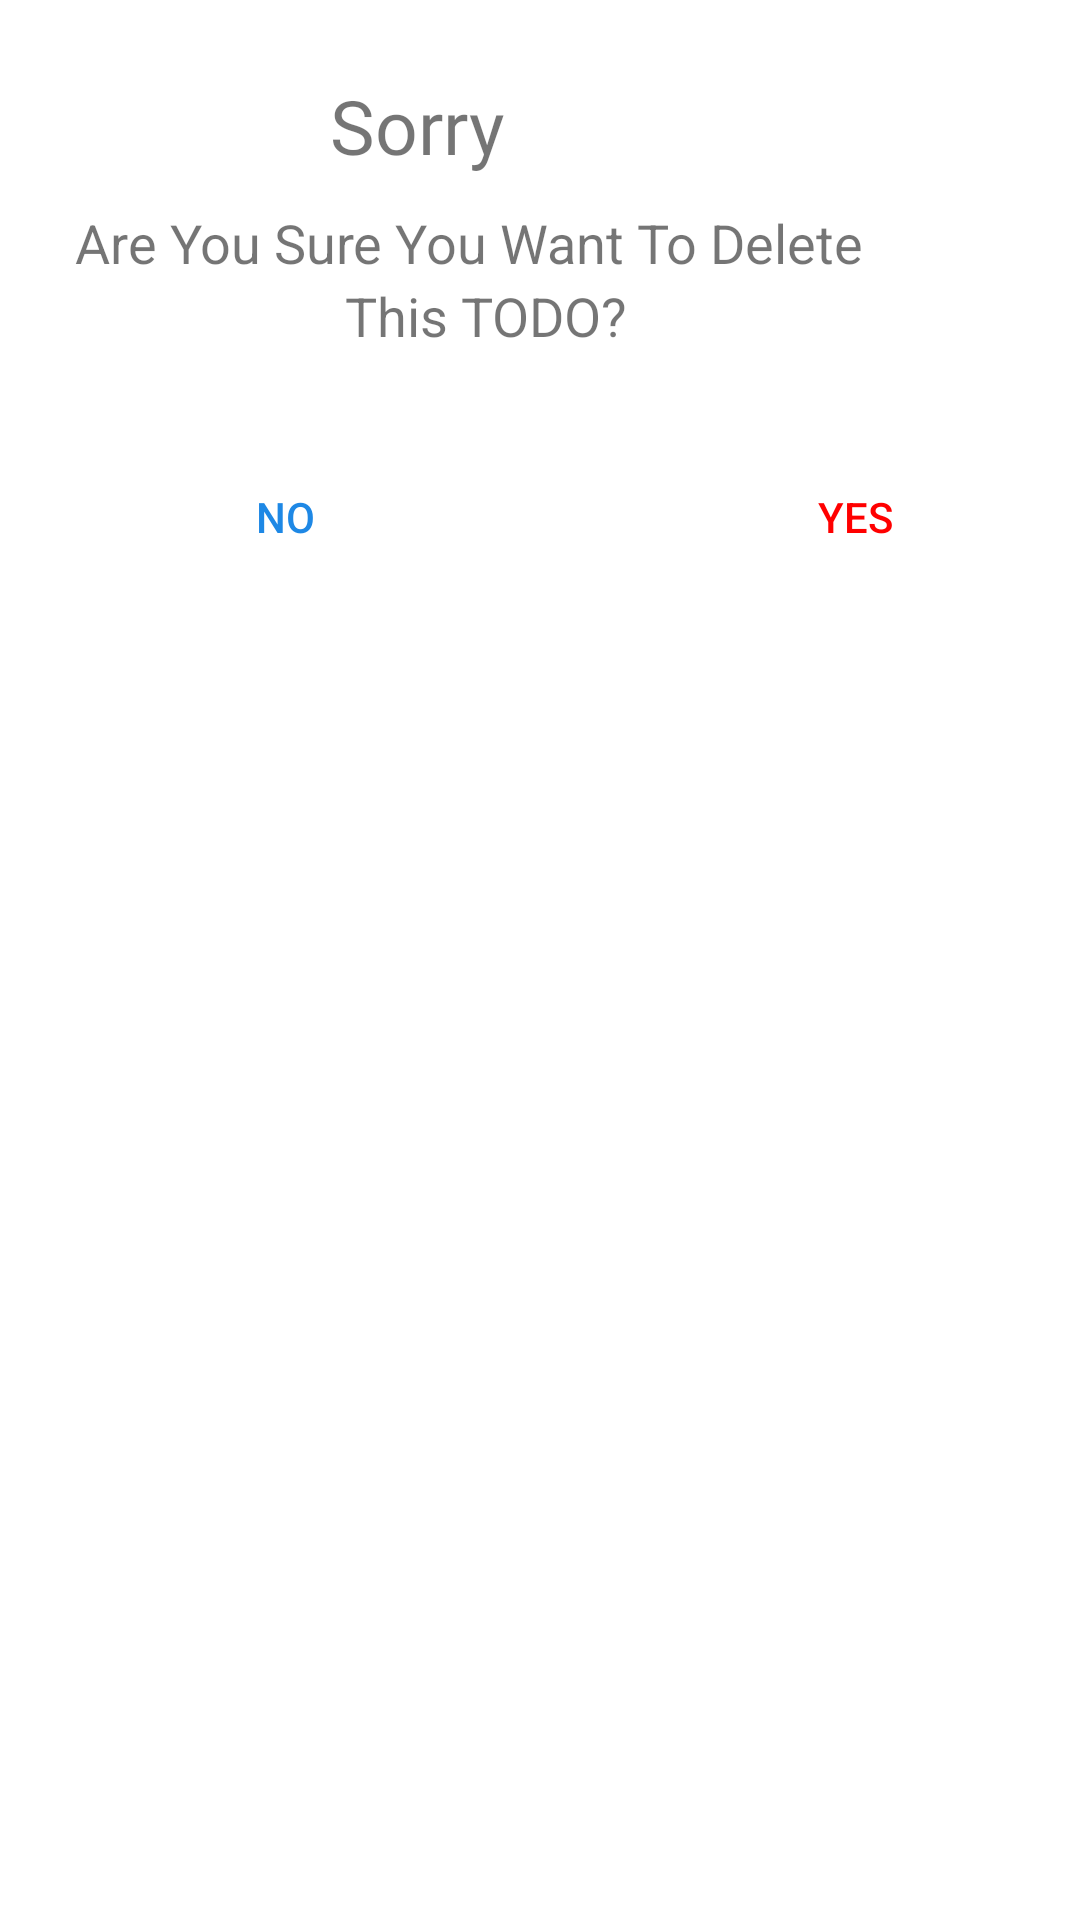

Here is an Android app screen rendered from its layout file. Give the layout XML and the strings, colors and styles it references.
<!-- AndroidManifest.xml: application theme Theme.ToDoApp -->
<!-- res/layout/delete_popup.xml -->
<?xml version="1.0" encoding="utf-8"?>
<androidx.constraintlayout.widget.ConstraintLayout xmlns:android="http://schemas.android.com/apk/res/android"
    xmlns:app="http://schemas.android.com/apk/res-auto"
    android:layout_width="380dp"
    android:layout_height="wrap_content">

    <LinearLayout
        android:layout_width="match_parent"
        android:layout_height="match_parent"
        app:layout_constraintBottom_toBottomOf="parent"
        app:layout_constraintEnd_toEndOf="parent"
        android:background="@drawable/dialog_design"
        app:layout_constraintStart_toStartOf="parent"
        app:layout_constraintTop_toTopOf="parent"
        android:orientation="vertical">
        <TextView
            android:layout_width="wrap_content"
            android:layout_height="wrap_content"
            android:text="Sorry"
            android:layout_marginLeft="110dp"
            android:layout_marginTop="25dp"
            android:textSize="25sp"
            android:fontFamily="@font/roboto_bold"></TextView>
        <TextView
            android:layout_width="280dp"
            android:layout_height="wrap_content"
            android:text="Are You Sure You Want To Delete"
            android:textSize="18sp"
            android:layout_marginLeft="25dp"
            android:layout_marginTop="10sp"></TextView>
        <TextView
            android:layout_width="wrap_content"
            android:layout_height="wrap_content"
            android:text="This TODO?"
            android:textSize="18sp"
            android:layout_marginLeft="115dp"></TextView>
        <LinearLayout
            android:layout_width="match_parent"
            android:layout_height="match_parent"
            android:orientation="horizontal"
            android:layout_marginTop="30dp">

            <Button
                android:id="@+id/no_bt"
                android:layout_width="190dp"
                android:layout_height="50dp"
                android:background="@color/uncolored"
                android:text="No"
                android:textColor="@color/blue"
                ></Button>
            <Button
                android:id="@+id/yes_bt"
                android:layout_width="190dp"
                android:layout_height="50dp"
                android:text="Yes"
                android:background="@color/uncolored"

                android:textColor="@color/red"></Button>
        </LinearLayout>
    </LinearLayout>
</androidx.constraintlayout.widget.ConstraintLayout>
<!-- resources referenced by this layout -->
<resources>
  <color name="blue">#FF1E88E5</color>
  <color name="red">#FF0000</color>
  <color name="uncolored">#00FF0000</color>
  <!-- drawable dialog_design (drawable) -->
  <?xml version="1.0" encoding="utf-8"?>
  <shape xmlns:android="http://schemas.android.com/apk/res/android"
      >
      <solid android:color="@color/white"></solid>
      <corners android:radius="20dp"></corners>
  </shape>
  <style name="Theme.ToDoApp" parent="Theme.MaterialComponents.DayNight.DarkActionBar">
          
          <item name="colorPrimary">@color/purple_500</item>
          <item name="colorPrimaryVariant">@color/purple_700</item>
          <item name="colorOnPrimary">@color/white</item>
          
          <item name="colorSecondary">@color/teal_200</item>
          <item name="colorSecondaryVariant">@color/teal_700</item>
          <item name="colorOnSecondary">@color/black</item>
          
          <item name="android:statusBarColor" tools:targetApi="l">?attr/colorPrimaryVariant</item>
          
      </style>
  <color name="white">#FFFFFFFF</color>
  <color name="purple_500">#FF6200EE</color>
  <color name="purple_700">#5E35B1</color>
  <color name="teal_200">#FF03DAC5</color>
  <color name="teal_700">#FF018786</color>
  <color name="black">#000000</color>
</resources>
